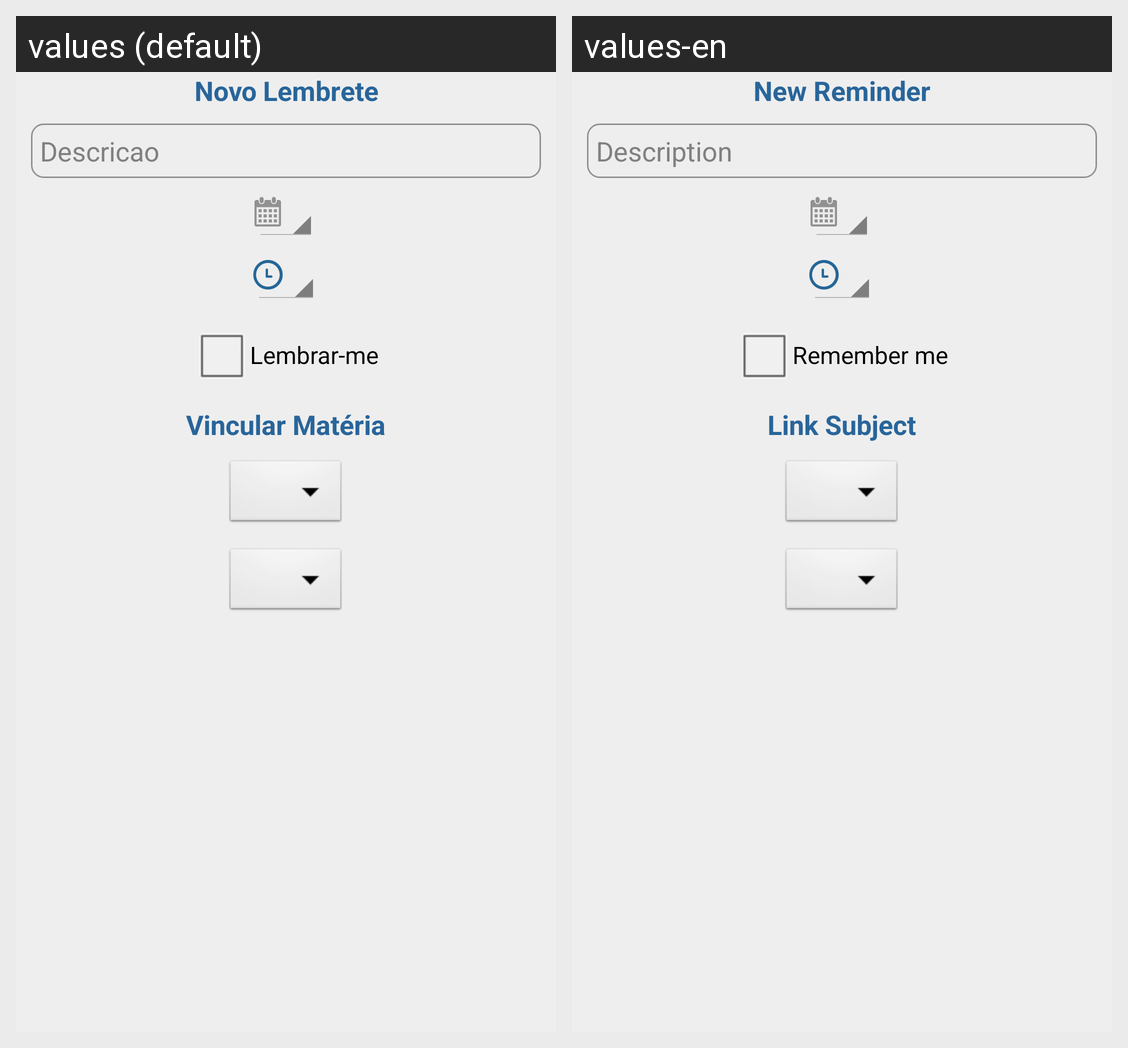

For this localized Android screen grid, give each drawn string resource with its value in every locale shown.
Android screen res/layout/activity_adicionar_agenda.xml rendered under 2 locales, left to right: values (default), values-en. Device: Nexus 5 (rendered at 1080×1920; each locale shown at half size, 540×960, under a caption strip naming it); theme AppTheme.
Strings drawn on this screen, with the default value and each locale's value (text and hints the layout hard-codes, and strings that could not be matched under every locale, appear in the picture but are not listed):

novo_lembrete
  values: Novo Lembrete
  values-en: New Reminder

hist_descricao
  values: Descricao
  values-en: Description

lembrar
  values: Lembrar-me
  values-en: Remember me

vincular_materia
  values: Vincular Matéria
  values-en: Link Subject
